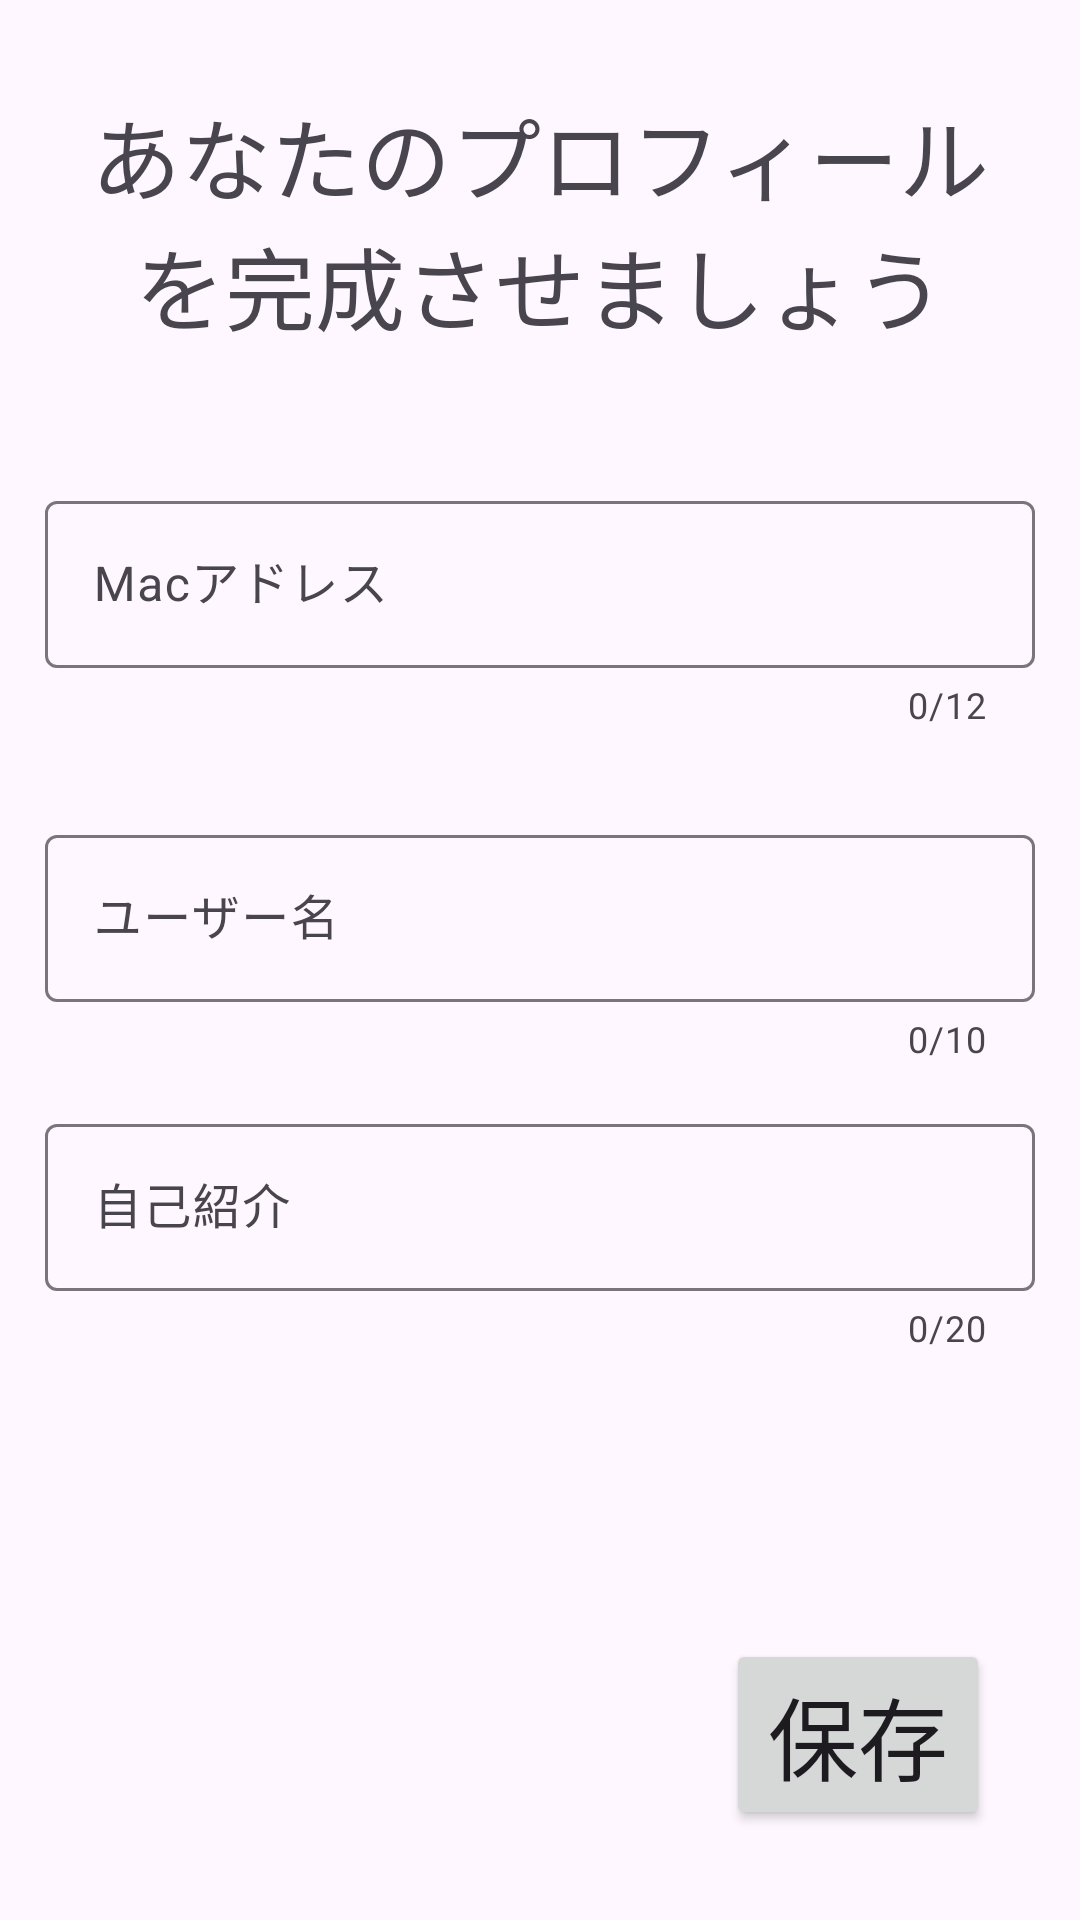

Here is an Android app screen rendered from its layout file. Give the layout XML and the strings, colors and styles it references.
<!-- AndroidManifest.xml: application theme Theme.FirebaseImageAndTextSample -->
<!-- res/layout/fragment_create_profile.xml -->
<?xml version="1.0" encoding="utf-8"?>
<androidx.constraintlayout.widget.ConstraintLayout
    xmlns:android="http://schemas.android.com/apk/res/android"
    xmlns:tools="http://schemas.android.com/tools"
    android:layout_width="match_parent"
    android:layout_height="match_parent"
    xmlns:app="http://schemas.android.com/apk/res-auto"
    tools:context=".fragment.CreateProfileFragment">

    <TextView
        android:id="@+id/introduction_text"
        android:layout_width="wrap_content"
        android:layout_height="wrap_content"
        android:text="あなたのプロフィールを完成させましょう"
        android:textSize="30sp"
        android:gravity="center"
        app:layout_constraintStart_toStartOf="parent"
        app:layout_constraintEnd_toEndOf="parent"
        app:layout_constraintTop_toTopOf="parent"
        app:layout_constraintBottom_toTopOf="@id/first_text_input"
        android:padding="30sp"/>

    <com.google.android.material.textfield.TextInputLayout
        android:id="@+id/first_text_input"
        android:layout_width="match_parent"
        android:layout_height="wrap_content"
        app:layout_constraintStart_toStartOf="parent"
        app:layout_constraintEnd_toEndOf="parent"
        app:layout_constraintTop_toBottomOf="@id/introduction_text"
        app:layout_constraintBottom_toTopOf="@+id/second_text_input"
        app:errorEnabled="true"
        app:counterEnabled="true"
        app:counterMaxLength="12"
        app:hintEnabled="true"
        app:hintAnimationEnabled="true"
        android:layout_margin="15dp">

        <com.google.android.material.textfield.TextInputEditText
            android:id="@+id/user_address_input"
            android:layout_width="match_parent"
            android:layout_height="wrap_content"
            android:hint="Macアドレス"
            android:imeOptions="actionSend"
            android:inputType="text"
            android:maxLines="1" />

    </com.google.android.material.textfield.TextInputLayout>


    <com.google.android.material.textfield.TextInputLayout
        android:id="@+id/second_text_input"
        android:layout_width="match_parent"
        android:layout_height="wrap_content"
        app:layout_constraintStart_toStartOf="parent"
        app:layout_constraintEnd_toEndOf="parent"
        app:layout_constraintTop_toBottomOf="@id/first_text_input"
        app:layout_constraintBottom_toTopOf="@+id/third_text_input"
        app:errorEnabled="true"
        app:counterEnabled="true"
        app:counterMaxLength="10"
        app:hintEnabled="true"
        app:hintAnimationEnabled="true"
        android:layout_margin="15dp">

        <com.google.android.material.textfield.TextInputEditText
            android:id="@+id/user_name_input"
            android:layout_width="match_parent"
            android:layout_height="wrap_content"
            android:hint="ユーザー名"
            android:imeOptions="actionSend"
            android:inputType="text"
            android:maxLines="1" />

    </com.google.android.material.textfield.TextInputLayout>

    <com.google.android.material.textfield.TextInputLayout
        android:id="@+id/third_text_input"
        android:layout_width="match_parent"
        android:layout_height="wrap_content"
        app:layout_constraintStart_toStartOf="parent"
        app:layout_constraintEnd_toEndOf="parent"
        app:layout_constraintTop_toBottomOf="@+id/second_text_input"
        app:errorEnabled="true"
        app:counterEnabled="true"
        app:counterMaxLength="20"
        app:hintEnabled="true"
        app:hintAnimationEnabled="true"
        android:layout_margin="15dp">

        <com.google.android.material.textfield.TextInputEditText
            android:id="@+id/user_info"
            android:layout_width="match_parent"
            android:layout_height="wrap_content"
            android:hint="自己紹介"
            android:imeOptions="actionSend"
            android:inputType="textMultiLine"
            android:maxLines="3" />

    </com.google.android.material.textfield.TextInputLayout>

    

    <Button
        android:id="@+id/save_button"
        android:layout_width="wrap_content"
        android:layout_height="wrap_content"
        android:text="保存"
        android:textSize="30sp"
        app:layout_constraintEnd_toEndOf="parent"
        app:layout_constraintBottom_toBottomOf="parent"
        android:layout_margin="30dp"
        android:layout_marginRight="15dp" />

</androidx.constraintlayout.widget.ConstraintLayout>
<!-- resources referenced by this layout -->
<resources>
  <style name="Theme.FirebaseImageAndTextSample" parent="Base.Theme.FirebaseImageAndTextSample" />
  <style name="Base.Theme.FirebaseImageAndTextSample" parent="Theme.Material3.DayNight.NoActionBar">
          
          
      </style>
</resources>
